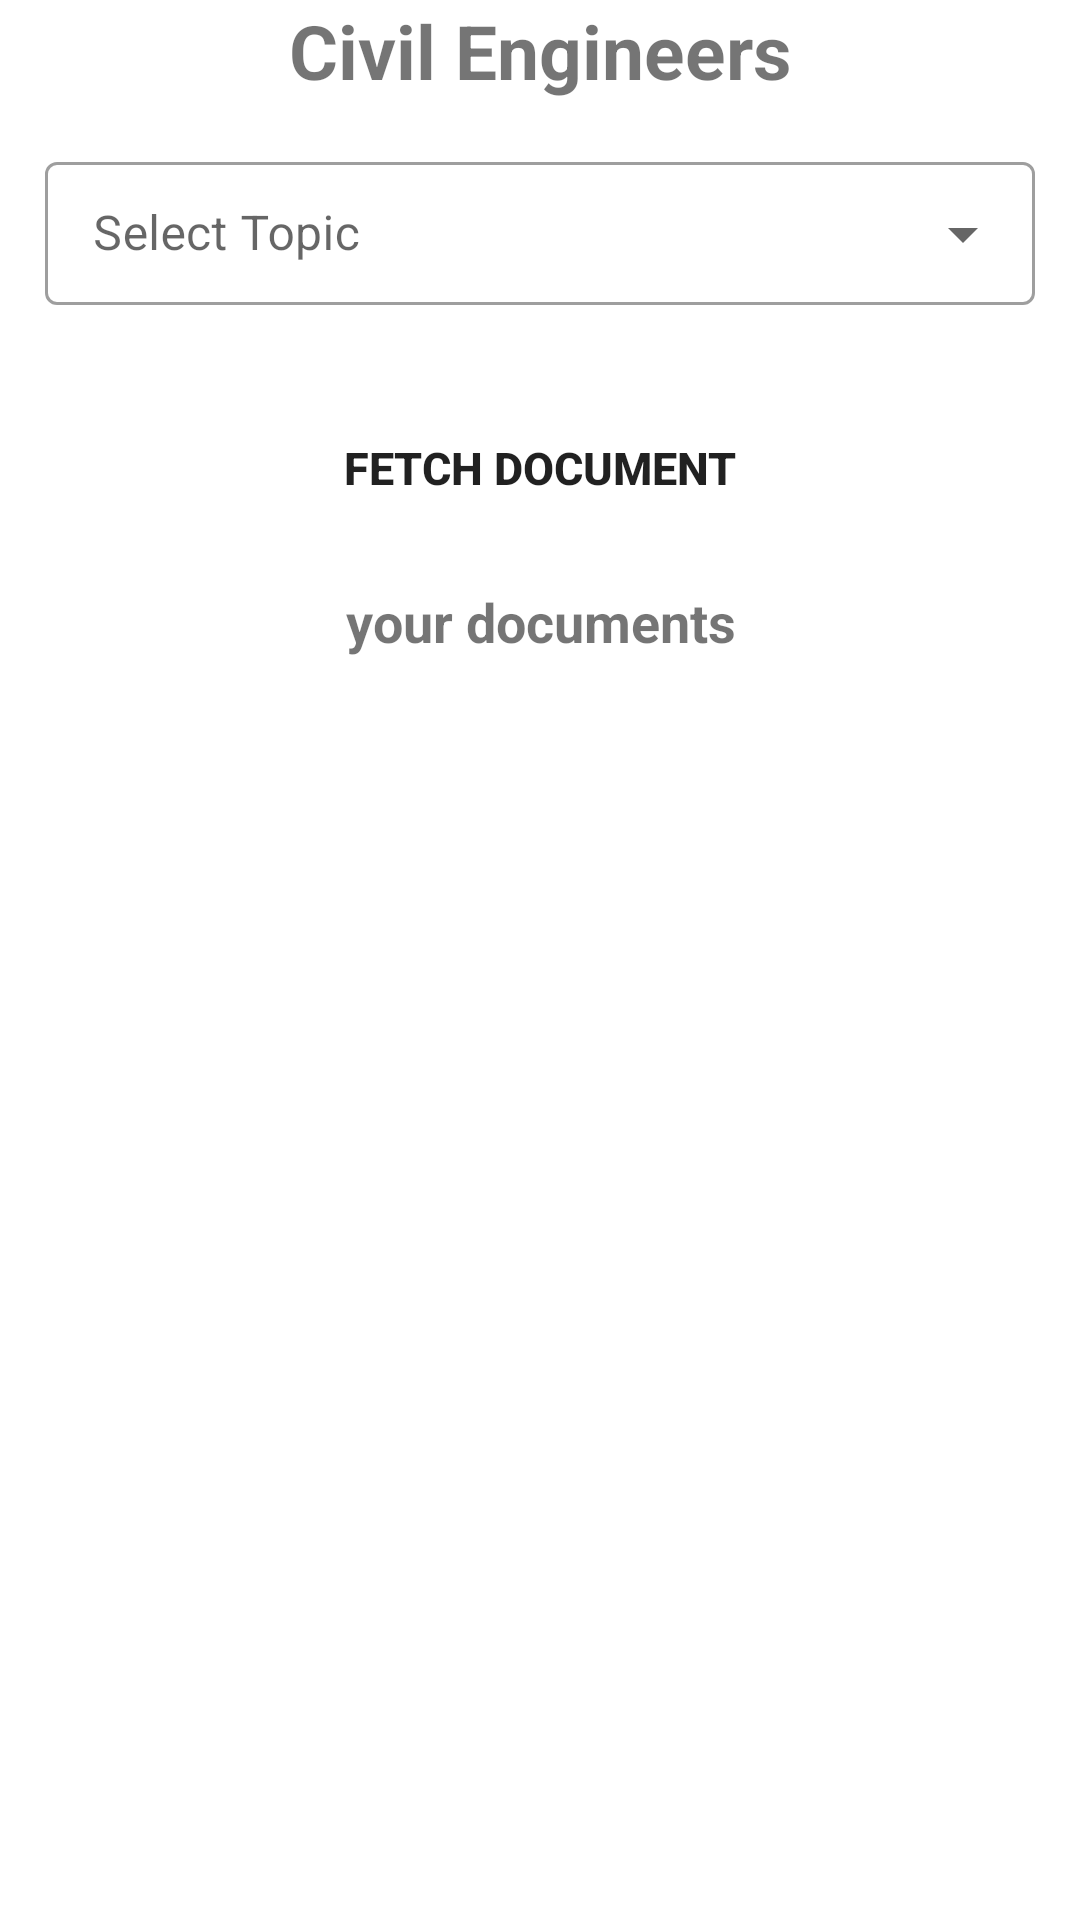

Layout XML and referenced resources for this Android screen:
<!-- AndroidManifest.xml: application theme Theme.Chatbot -->
<!-- res/layout/activity_civil.xml -->
<?xml version="1.0" encoding="utf-8"?>
<ScrollView xmlns:android="http://schemas.android.com/apk/res/android"
    xmlns:app="http://schemas.android.com/apk/res-auto"
    xmlns:tools="http://schemas.android.com/tools"
    android:layout_width="match_parent"
    android:layout_height="match_parent"
    tools:context=".Activities.Departments.Aeronautical">

    <LinearLayout
        android:layout_width="match_parent"
        android:layout_height="wrap_content"
        android:orientation="vertical">
        <TextView
            android:layout_width="match_parent"
            android:layout_height="wrap_content"
            android:text="Civil Engineers"
            android:textColor="@color/danu_color"
            android:textAlignment="center"
            android:textStyle="bold"
            android:textSize="25sp"/>
        <com.google.android.material.textfield.TextInputLayout
            android:layout_width="match_parent"
            android:layout_height="wrap_content"
            android:layout_margin="15dp"
            android:hint="Select Topic"
            style="@style/Widget.MaterialComponents.TextInputLayout.OutlinedBox.Dense.ExposedDropdownMenu"
            >
            <AutoCompleteTextView
                android:layout_width="match_parent"
                android:layout_height="wrap_content"
                android:id="@+id/filled_sem"
                android:inputType="none"/>
        </com.google.android.material.textfield.TextInputLayout>


        <androidx.appcompat.widget.AppCompatButton
            android:layout_width="match_parent"
            android:layout_height="wrap_content"
            android:layout_margin="15dp"
            android:text="Fetch Document"
            android:textSize="15sp"
            android:textStyle="bold"
            android:id="@+id/fetch_btn"
            android:background="@color/danu_color"/>
        <TextView
            android:layout_width="match_parent"
            android:layout_height="wrap_content"
            android:textStyle="bold"
            android:textSize="18sp"
            android:text="your documents"
            android:textAlignment="center"
            android:id="@+id/text_setter"/>


        <androidx.recyclerview.widget.RecyclerView
            android:layout_width="match_parent"
            android:layout_height="wrap_content"
            android:layout_margin="15dp"
            android:id="@+id/recycler_view_cn"/>
    </LinearLayout>
</ScrollView>
<!-- resources referenced by this layout -->
<resources>
  <style name="Theme.Chatbot" parent="Theme.MaterialComponents.Light.NoActionBar">
          
          <item name="colorPrimary">@color/default_theme</item>
          <item name="colorPrimaryVariant">@color/default_theme</item>
          <item name="colorOnPrimary">@color/white</item>
          
          <item name="colorSecondary">@color/teal_200</item>
          <item name="colorSecondaryVariant">@color/teal_700</item>
          <item name="colorOnSecondary">@color/black</item>
          
          <item name="android:statusBarColor">?attr/colorPrimaryVariant</item>
          
      </style>
  <!-- not gathered from this repository: default colours our renderer supplied (Android Studio template values) -->
  <color name="teal_200">#FF03DAC5</color>
  <color name="teal_700">#FF018786</color>
  <color name="black">#FF000000</color>
  <color name="white">#FFFFFFFF</color>
</resources>
